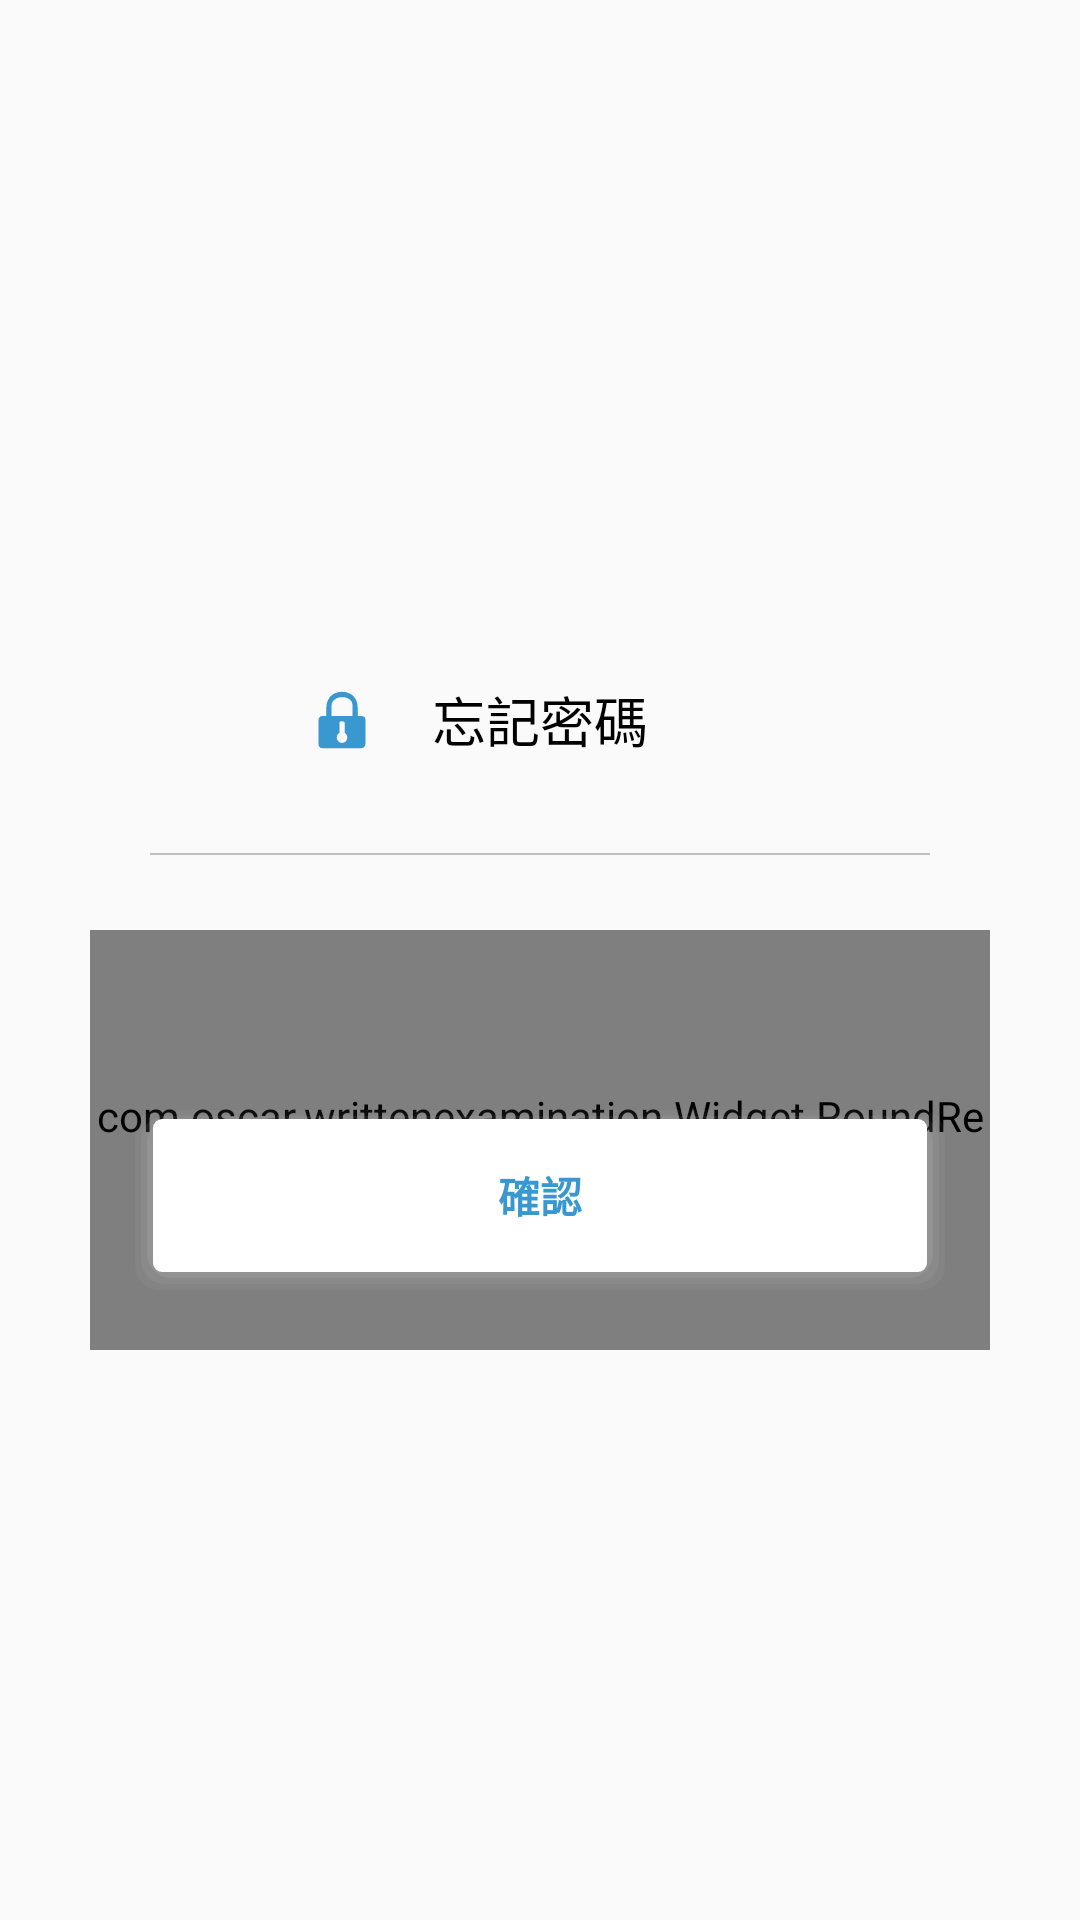

Here is an Android app screen rendered from its layout file. Give the layout XML and the strings, colors and styles it references.
<!-- AndroidManifest.xml: application theme AppTheme -->
<!-- res/layout/dialog_forgot_pwd.xml -->
<?xml version="1.0" encoding="utf-8"?>
<LinearLayout xmlns:android="http://schemas.android.com/apk/res/android"
    android:layout_width="match_parent"
    android:layout_height="match_parent"
    xmlns:tools="http://schemas.android.com/tools"
    android:orientation="vertical"
    android:gravity="center">

    <RelativeLayout
        android:layout_width="300dp"
        android:layout_height="260dp"
        android:orientation="vertical"
        android:background="@drawable/bg_dialog_normal"
        tools:ignore="UselessParent">

        <ImageView
            android:layout_width="20dp"
            android:layout_height="20dp"
            android:background="@drawable/ic_password_normal"
            android:layout_toStartOf="@+id/dfpTitleTv"
            android:layout_marginTop="40dp"
            android:layout_marginEnd="20dp"
            tools:ignore="ContentDescription" />

        <TextView
            android:id="@+id/dfpTitleTv"
            android:layout_width="wrap_content"
            android:layout_height="40dp"
            android:gravity="center"
            android:text="@string/buttonForgotPwd"
            android:textColor="@color/colorBlack"
            android:textSize="18sp"
            android:layout_centerHorizontal="true"
            android:layout_marginTop="30dp"
            tools:ignore="RelativeOverlap" />

        <LinearLayout
            android:layout_width="match_parent"
            android:layout_height="wrap_content"
            android:orientation="vertical"
            android:padding="20dp"
            android:layout_centerInParent="true"
            android:gravity="center">


            <View
                android:layout_width="match_parent"
                android:layout_height="0.5dp"
                android:background="@color/colorBE" />

            <EditText
                android:id="@+id/dfpEmailEt"
                android:layout_width="240dp"
                android:layout_height="50dp"
                android:background="@null"
                android:hint="@string/tipsPlzInputEmail"
                android:imeOptions="actionNext"
                android:inputType="text"
                android:paddingStart="5dp"
                android:singleLine="true"
                android:textColor="@color/colorMainTwo"
                android:textColorHint="@color/colorBE"
                android:textSize="15sp"
                tools:ignore="RtlSymmetry,TextFields"
                android:importantForAutofill="no"
                android:layout_marginTop="10dp"
                android:layout_marginBottom="10dp"/>

            <View
                android:layout_width="match_parent"
                android:layout_height="0.5dp"
                android:background="@color/colorBE" />

        </LinearLayout>

        <com.oscar.writtenexamination.Widget.RoundRectImageView
            android:layout_width="match_parent"
            android:layout_height="140dp"
            android:src="@drawable/wave"
            android:layout_alignParentBottom="true" />


        <TextView
            android:id="@+id/dfpConfirmBtn"
            android:layout_width="match_parent"
            android:layout_height="60dp"
            android:background="@drawable/bg_shadow_card_normal"
            android:layout_centerHorizontal="true"
            android:layout_alignParentBottom="true"
            android:layout_marginBottom="20dp"
            android:text="@string/buttonConfirm"
            android:textColor="@color/colorMainTwo"
            android:textStyle="bold"
            android:textSize="14sp"
            android:layout_marginStart="15dp"
            android:layout_marginEnd="15dp"
            android:gravity="center" />

    </RelativeLayout>


</LinearLayout>
<!-- resources referenced by this layout -->
<resources>
  <color name="colorBE">#BEBEBE</color>
  <color name="colorBlack">#000000</color>
  <color name="colorMainTwo">#3898CF</color>
  <!-- drawable bg_shadow_card_normal (drawable) -->
  <?xml version="1.0" encoding="utf-8"?>
  <layer-list xmlns:android="http://schemas.android.com/apk/res/android">
  
  
          <item>
              <shape android:shape="rectangle">
                  <padding
                      android:bottom="2dp"
                      android:left="2dp"
                      android:right="2dp"
                      android:top="2dp" />
                  <solid android:color="@color/colorCCC10" />
                  <corners android:radius="8dp" />
              </shape>
          </item>
          <item>
              <shape android:shape="rectangle">
                  <padding
                      android:bottom="2dp"
                      android:left="2dp"
                      android:right="2dp"
                      android:top="1dp" />
                  <solid android:color="@color/colorCCC15" />
                  <corners android:radius="8dp" />
              </shape>
          </item>
          <item>
              <shape android:shape="rectangle">
                  <padding
                      android:bottom="2dp"
                      android:left="2dp"
                      android:right="2dp"
                      android:top="0dp" />
                  <solid android:color="@color/colorCCC20" />
                  <corners android:radius="8dp" />
              </shape>
          </item>
  
          <item>
              <shape>
                  <stroke android:width="2dp"
                      android:color="@color/colorWhite"/>
                  <solid android:color="@color/colorWhite" />
                  <corners android:radius="2dp" />
              </shape>
          </item>
  
  </layer-list>
  <!-- drawable ic_password_normal (drawable) -->
  <vector xmlns:android="http://schemas.android.com/apk/res/android"
      android:width="10dp"
      android:height="10dp"
      android:viewportWidth="1024"
      android:viewportHeight="1024">
    <path
        android:fillColor="@color/colorMainTwo"
        android:pathData="M842.24,444.42c-8.19,0 -54.27,0.51 -62.98,0.51L779.26,299.52c0,-161.28 -103.94,-268.29 -266.24,-268.8 -162.3,0 -268.29,112.64 -268.29,268.8v143.87c-5.63,0 -64.51,0.51 -69.63,0.51 -38.91,0 -64,33.28 -64,69.12v409.09c0,40.45 21.5,70.66 62.98,70.66h670.21c32.26,0 69.12,-29.18 69.12,-81.92L913.41,522.24c0,-39.94 -13.31,-77.82 -71.17,-77.82zM601.6,811.52c0,50.69 -39.94,91.65 -89.09,91.65 -49.15,0 -89.09,-40.96 -89.09,-91.65v-1.54c0,-33.79 17.92,-63.49 44.54,-79.36v-168.96c0,-24.06 18.94,-26.62 42.5,-26.62 23.55,0 46.59,2.56 46.59,26.62v168.96c26.62,15.87 44.54,45.57 44.54,79.36v1.54zM691.2,443.39L334.34,443.39v-184.32c0,-88.58 98.82,-136.7 173.06,-136.7h16.38c74.24,0 167.42,44.54 167.42,136.7v184.32z"/>
  </vector>
  <!-- drawable wave: png bitmap (drawable, 272 bytes) -->
  <string name="buttonConfirm">確認</string>
  <string name="buttonForgotPwd">忘記密碼</string>
  <string name="tipsPlzInputEmail">請輸入電郵地址</string>
  <style name="AppTheme" parent="Theme.AppCompat.Light.DarkActionBar">
          
          <item name="colorPrimary">@color/colorPrimary</item>
          <item name="colorPrimaryDark">@color/colorPrimaryDark</item>
          <item name="colorAccent">@color/colorAccent</item>
      </style>
  <color name="colorCCC10">#10CCCCCC</color>
  <color name="colorCCC15">#15CCCCCC</color>
  <color name="colorCCC20">#20CCCCCC</color>
  <color name="colorWhite">#FFFFFF</color>
  <color name="colorPrimary">#6200EE</color>
  <color name="colorPrimaryDark">#3700B3</color>
  <color name="colorAccent">#03DAC5</color>
</resources>
